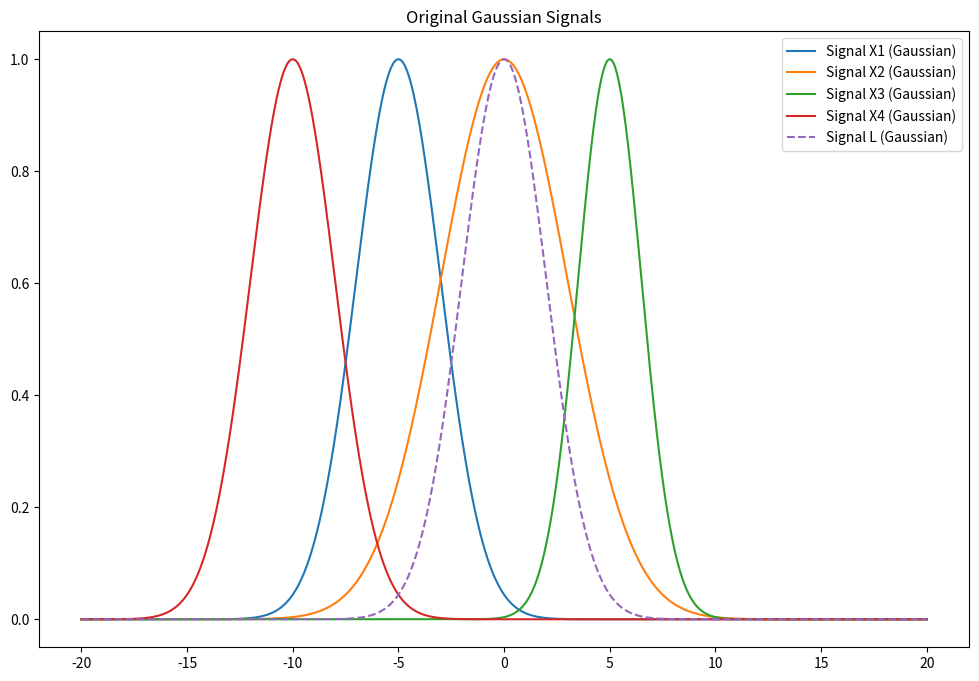
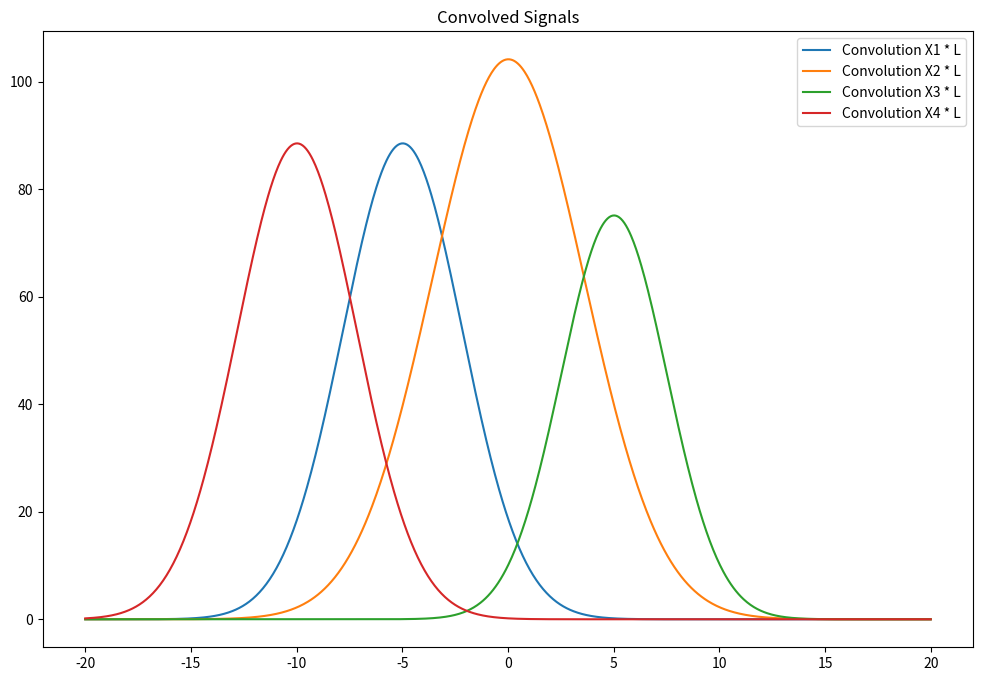
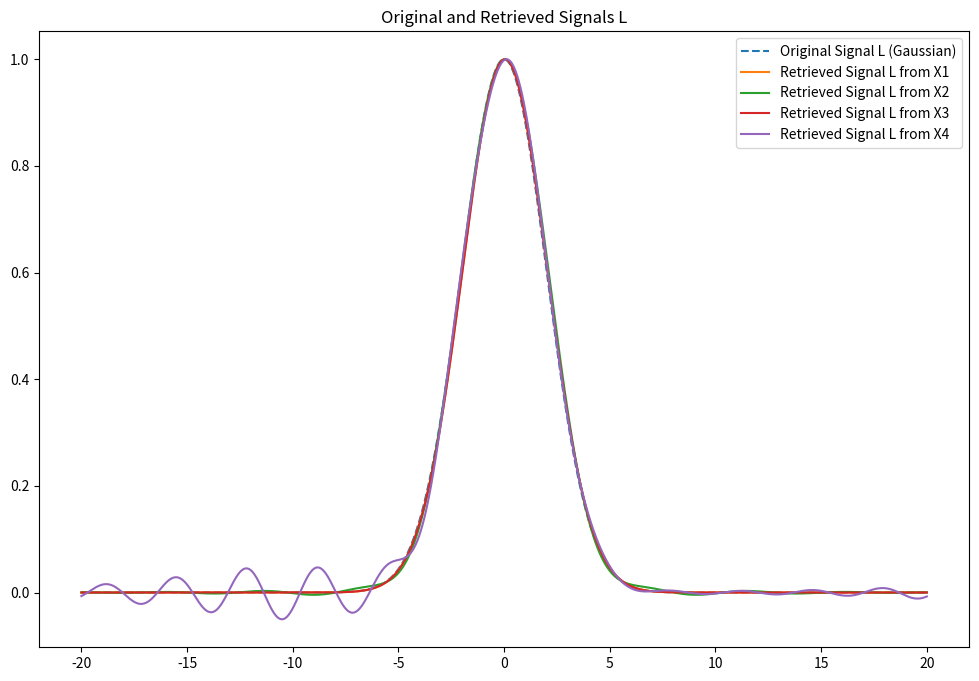
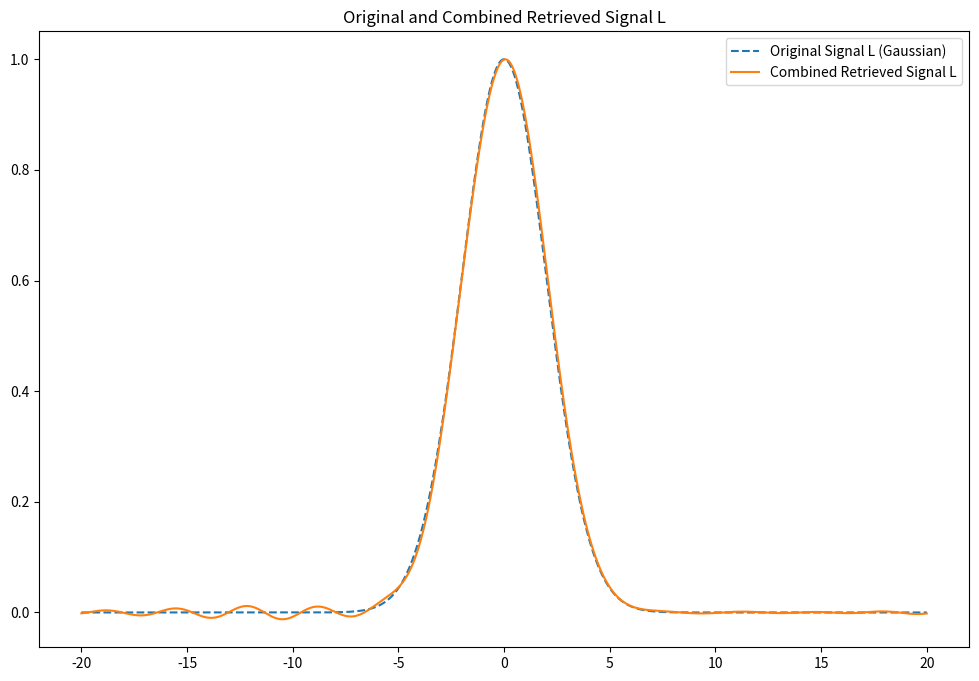

Here is the Python script that generated these plots, in order:
import numpy as np
import matplotlib.pyplot as plt
from scipy.signal import convolve
from numpy.fft import fft, ifft, fftshift
from scipy.optimize import curve_fit

# Define the Gaussian function
def gaussian(x, amp, mean, stddev):
    return amp * np.exp(-((x - mean) ** 2) / (2 * stddev ** 2))

# Deconvolution using Tikhonov regularization
def deconvolve_tikhonov(C, A, alpha):
    C_fft = fft(C)
    A_fft = fft(A)
    A_conj_fft = np.conj(A_fft)
    deconv_fft = (A_conj_fft / (A_fft * A_conj_fft + alpha**2)) * C_fft
    deconv = ifft(deconv_fft)
    return np.real(deconv)

# Perform Gaussian fit
def perform_gaussian_fit(x, y):
    # Initial guess for the parameters: amplitude, mean, and standard deviation
    initial_guess = [max(y), np.mean(x), np.std(x)]
    
    # Perform the curve fitting
    popt, _ = curve_fit(gaussian, x, y, p0=initial_guess)
    
    # Extract the parameters
    amp, mean, stddev = popt
    return amp, mean, stddev

# Normalize a signal
def normalize(signal):
    return signal / np.max(np.abs(signal))

# Create x values
x = np.linspace(-20, 20, 1000)

# Define the Gaussian signals
X1 = gaussian(x, 5, -5, 2)
X2 = gaussian(x, 4, 0, 3)
X3 = gaussian(x, 6, 5, 1.5)
X4 = gaussian(x, 3, -10, 2)
L = gaussian(x, 5, 0, 2)

# Normalize the signals
X1 = normalize(X1)
X2 = normalize(X2)
X3 = normalize(X3)
X4 = normalize(X4)
L = normalize(L)

# Perform convolution
C1 = convolve(X1, L, mode='same')
C2 = convolve(X2, L, mode='same')
C3 = convolve(X3, L, mode='same')
C4 = convolve(X4, L, mode='same')

# Regularization parameter
alpha = 0.1

# Perform deconvolution
L_retrieved1 = deconvolve_tikhonov(C1, X1, alpha)
L_retrieved2 = deconvolve_tikhonov(C2, X2, alpha)
L_retrieved3 = deconvolve_tikhonov(C3, X3, alpha)
L_retrieved4 = deconvolve_tikhonov(C4, X4, alpha)

# Normalize the retrieved signals
L_retrieved1 = normalize(fftshift(L_retrieved1))
L_retrieved2 = normalize(fftshift(L_retrieved2))
L_retrieved3 = normalize(fftshift(L_retrieved3))
L_retrieved4 = normalize(fftshift(L_retrieved4))

# Fit the retrieved signals to Gaussian
amp1, mean1, stddev1 = perform_gaussian_fit(x, L_retrieved1)
amp2, mean2, stddev2 = perform_gaussian_fit(x, L_retrieved2)
amp3, mean3, stddev3 = perform_gaussian_fit(x, L_retrieved3)
amp4, mean4, stddev4 = perform_gaussian_fit(x, L_retrieved4)

# Plot the signals
plt.figure(figsize=(12, 8))
plt.plot(x, X1, label='Signal X1 (Gaussian)')
plt.plot(x, X2, label='Signal X2 (Gaussian)')
plt.plot(x, X3, label='Signal X3 (Gaussian)')
plt.plot(x, X4, label='Signal X4 (Gaussian)')
plt.plot(x, L, label='Signal L (Gaussian)', linestyle='dashed')
plt.legend()
plt.title('Original Gaussian Signals')
plt.show()

plt.figure(figsize=(12, 8))
plt.plot(x, C1, label='Convolution X1 * L')
plt.plot(x, C2, label='Convolution X2 * L')
plt.plot(x, C3, label='Convolution X3 * L')
plt.plot(x, C4, label='Convolution X4 * L')
plt.legend()
plt.title('Convolved Signals')
plt.show()

plt.figure(figsize=(12, 8))
plt.plot(x, L, label='Original Signal L (Gaussian)', linestyle='dashed')
plt.plot(x, L_retrieved1, label='Retrieved Signal L from X1')
plt.plot(x, L_retrieved2, label='Retrieved Signal L from X2')
plt.plot(x, L_retrieved3, label='Retrieved Signal L from X3')
plt.plot(x, L_retrieved4, label='Retrieved Signal L from X4')
plt.legend()
plt.title('Original and Retrieved Signals L')
plt.show()

# Print the fitted parameters
print(f"Retrieved Signal from X1: Amplitude={amp1}, Mean={mean1}, Stddev={stddev1}")
print(f"Retrieved Signal from X2: Amplitude={amp2}, Mean={mean2}, Stddev={stddev2}")
print(f"Retrieved Signal from X3: Amplitude={amp3}, Mean={mean3}, Stddev={stddev3}")
print(f"Retrieved Signal from X4: Amplitude={amp4}, Mean={mean4}, Stddev={stddev4}")

# Combine the retrieved signals to estimate the real signal L
L_combined = (L_retrieved1 + L_retrieved2 + L_retrieved3 + L_retrieved4) / 4

plt.figure(figsize=(12, 8))
plt.plot(x, L, label='Original Signal L (Gaussian)', linestyle='dashed')
plt.plot(x, L_combined, label='Combined Retrieved Signal L')
plt.legend()
plt.title('Original and Combined Retrieved Signal L')
plt.show()
